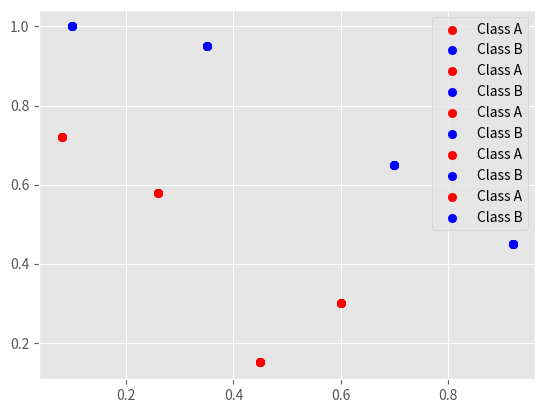

Reproduce this figure in Python.
import seaborn as sns
import matplotlib.pyplot as plt
from matplotlib import style
style.use('ggplot')


def main():
    training_data = [[1.00,	0.08,	0.72,	1.0],
                    [1.00,	0.10,	1.00,	0.0],
                    [1.00,	0.26,	0.58,	1.0],
                    [1.00,	0.35,	0.95,	0.0],
                    [1.00,	0.45,	0.15,	1.0],
                    [1.00,	0.60,	0.30,	1.0],
                    [1.00,	0.70,	0.65,	0.0],
                    [1.00,	0.92,	0.45,	0.0]]

    training_data2 = [[1.00,	0.0,	1.0,	1.0],
                    [1.00,	1.0,	1.0,	1.0],
                    [1.00,	1.0,	0.0,	1.0],
                    [1.00,	0.0,	0.0,	0.0],]

    weights = [0.20, 1.00, -1.00]

    epochs = 10
    eta = 1.0
    train_weights(training_data, weights)
    # train_weights(training_data2, weights)


def plot(matrix,weights):
    # Add line through plot
    x = [row[1] for row in matrix]
    y = [row[2] for row in matrix]
    cl = [row[-1] for row in matrix]
    print(x, y)
    indices_1 = [i for i in range(len(cl)) if cl[i] == 1.0]
    x_label1 = [x[i] for i in indices_1]
    y_label1 = [y[i] for i in indices_1]

    indices_2 = [i for i in range(len(cl)) if cl[i] == 0.0]
    x_label2 = [x[i] for i in indices_2]
    y_label2 = [y[i] for i in indices_2]

    plt.scatter(x_label1, y_label1, c='r', label="Class A")
    plt.scatter(x_label2, y_label2, c='b', label="Class B")
    plt.legend()

    # Plot Separator
    # line = [(weights[0]/weights[1]), (weights[0]/weights[2])]
    # print(line)
    # plt.plot([0, (weights[0]/weights[2])], [(weights[0]/weights[1]), 0])

    plt.show()


def predict(input, weights):
    activation = sum(list(map(lambda x: x[0]*x[1], list(zip(input, weights)))))
    return 1.0 if activation > 0.0 else 0.0


def accuracy(matrix, weights):
    correct_predictions = 0
    predictions = []
    for row in matrix:
        res = predict(row[:-1], weights)
        predictions.append(res)
        if res == row[-1]:
            correct_predictions += 1

    return correct_predictions/float(len(matrix))


def train_weights(matrix, weights, epochs=10, eta=1.0):
    for epoch in range(epochs):
        print("Epoch {}".format(epoch))
        current_prediction = accuracy(matrix, weights)
        print("Current prediction {}".format(current_prediction))
        if current_prediction == 1.0:
            print("Training complete")
            break
        plot(matrix, weights)
        for row in matrix:
            prediction = predict(row[:-1], weights)
            error = row[-1]-prediction

            # Update weights
            for j in range(len(weights)):
                weights[j] += eta*error*row[j]

    print("Accuracy after training: {}".format(accuracy(matrix, weights)))
    plot(matrix, weights)
    return weights

if __name__ == '__main__':
    main()
